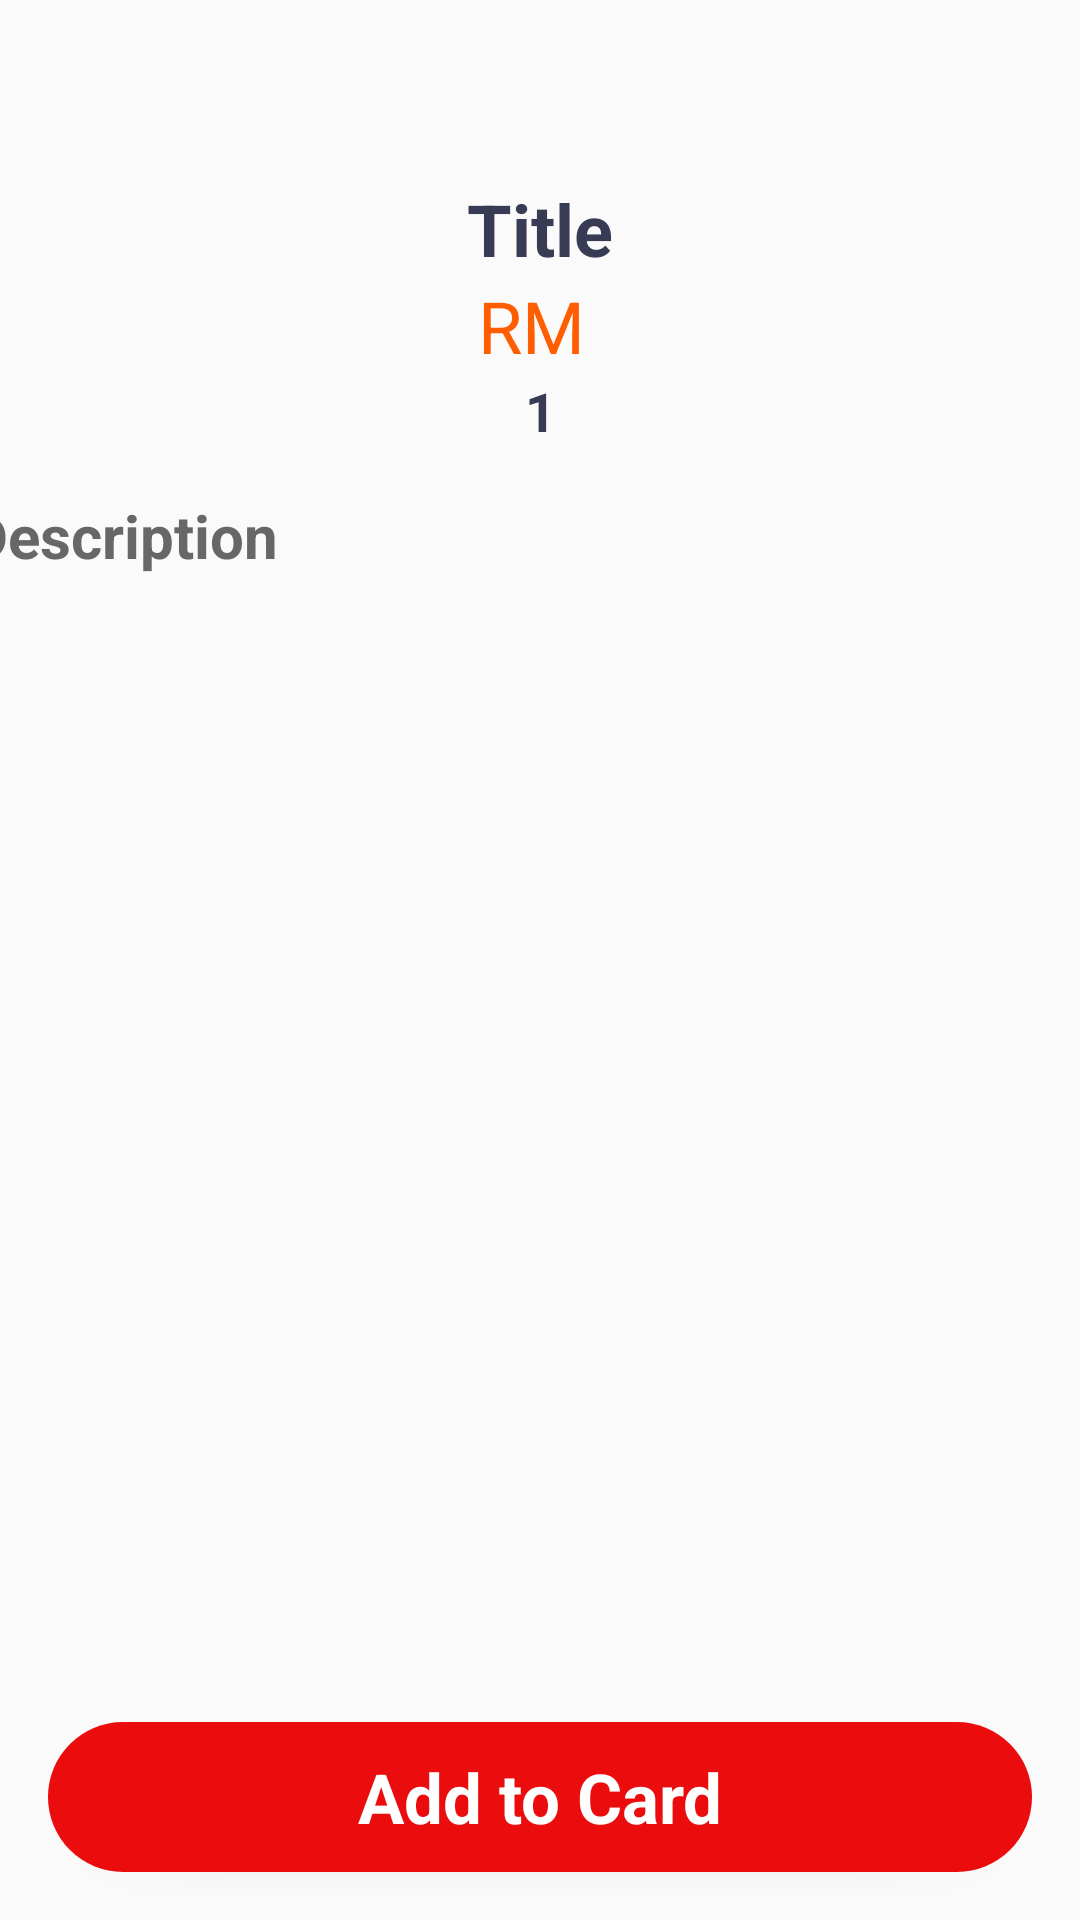

The Android layout XML behind this screen, and the referenced resources:
<!-- AndroidManifest.xml: application theme Theme.TheBestBurger -->
<!-- res/layout/activity_show_detail.xml -->
<?xml version="1.0" encoding="utf-8"?>
<androidx.constraintlayout.widget.ConstraintLayout xmlns:android="http://schemas.android.com/apk/res/android"
    xmlns:app="http://schemas.android.com/apk/res-auto"
    xmlns:tools="http://schemas.android.com/tools"
    android:layout_width="match_parent"
    android:layout_height="match_parent"
    tools:context=".show_detail">

    <ScrollView
        android:id="@+id/scrollView3"
        android:layout_width="413dp"
        android:layout_height="0dp"
        android:layout_marginBottom="8dp"
        app:layout_constraintBottom_toTopOf="@+id/addToCardBtn"
        app:layout_constraintEnd_toEndOf="parent"
        app:layout_constraintStart_toStartOf="parent"
        app:layout_constraintTop_toTopOf="parent">

        <LinearLayout
            android:layout_width="match_parent"
            android:layout_height="wrap_content"
            android:orientation="vertical">

            <TextView
                android:id="@+id/titleTxt"
                android:layout_width="match_parent"
                android:layout_height="wrap_content"
                android:layout_marginTop="60dp"
                android:text="Title"
                android:textAlignment="center"
                android:textColor="#373b54"
                android:textSize="24sp"
                android:textStyle="bold" />

            <TextView
                android:id="@+id/priceTxt"
                android:layout_width="match_parent"
                android:layout_height="wrap_content"
                android:text="RM "
                android:textAlignment="center"
                android:textColor="#ff5e00"
                android:textSize="24sp" />

            <ImageView
                android:id="@+id/foodPic"
                android:layout_width="match_parent"
                android:layout_height="wrap_content" />

            <LinearLayout
                android:layout_width="match_parent"
                android:layout_height="match_parent"
                android:gravity="center"
                android:orientation="horizontal">

                <ImageView
                    android:id="@+id/minusBtn"
                    android:layout_width="wrap_content"
                    android:layout_height="wrap_content"

                    app:srcCompat="@drawable/minus" />

                <TextView
                    android:id="@+id/numberOrderTxt"
                    android:layout_width="wrap_content"
                    android:layout_height="wrap_content"
                    android:layout_marginStart="16dp"
                    android:layout_marginEnd="16dp"
                    android:text="1"
                    android:textAlignment="center"
                    android:textColor="#373b54"
                    android:textSize="18sp"
                    android:textStyle="bold" />

                <ImageView
                    android:id="@+id/plusBtn"
                    android:layout_width="wrap_content"
                    android:layout_height="wrap_content"

                    app:srcCompat="@drawable/plus" />
            </LinearLayout>

            <TextView
                android:id="@+id/descriptionTxt"
                android:layout_width="match_parent"
                android:layout_height="wrap_content"
                android:layout_margin="16dp"
                android:text="Description"
                android:textColor="#686767"
                android:textSize="20sp"
                android:textStyle="bold" />
        </LinearLayout>
    </ScrollView>

    <TextView
        android:id="@+id/addToCardBtn"
        android:layout_width="0dp"
        android:layout_height="50dp"
        android:layout_margin="16dp"
        android:text="Add to Card"
        android:background="@drawable/orange_button_background"
        android:gravity="center"
        android:textColor="#ffffff"
        android:textSize="23sp"
        android:textStyle="bold"
        android:elevation="3dp"
        app:layout_constraintBottom_toBottomOf="parent"
        app:layout_constraintEnd_toEndOf="parent"
        app:layout_constraintStart_toStartOf="parent" />

</androidx.constraintlayout.widget.ConstraintLayout>
<!-- resources referenced by this layout -->
<resources>
  <!-- drawable orange_button_background (drawable) -->
  <?xml version="1.0" encoding="utf-8"?>
  <selector xmlns:android="http://schemas.android.com/apk/res/android">
  <item>
      <shape android:shape="rectangle">
          <solid android:color="@color/Red"/>
          <corners android:radius="50dp"/>
      </shape>
  </item>
  </selector>
  <style name="Theme.TheBestBurger" parent="Theme.AppCompat.Light.DarkActionBar">
          
          <item name="colorPrimary">@color/yourSelectedColor</item>
          <item name="colorPrimaryDark">@color/Black</item>
          <item name="colorAccent">@color/darkgray</item>
  
      </style>
  <color name="Red">#EB0D0D</color>
  <color name="yourSelectedColor">#ff0000</color>
  <color name="Black">#000000</color>
  <color name="darkgray">#B2000000</color>
</resources>
